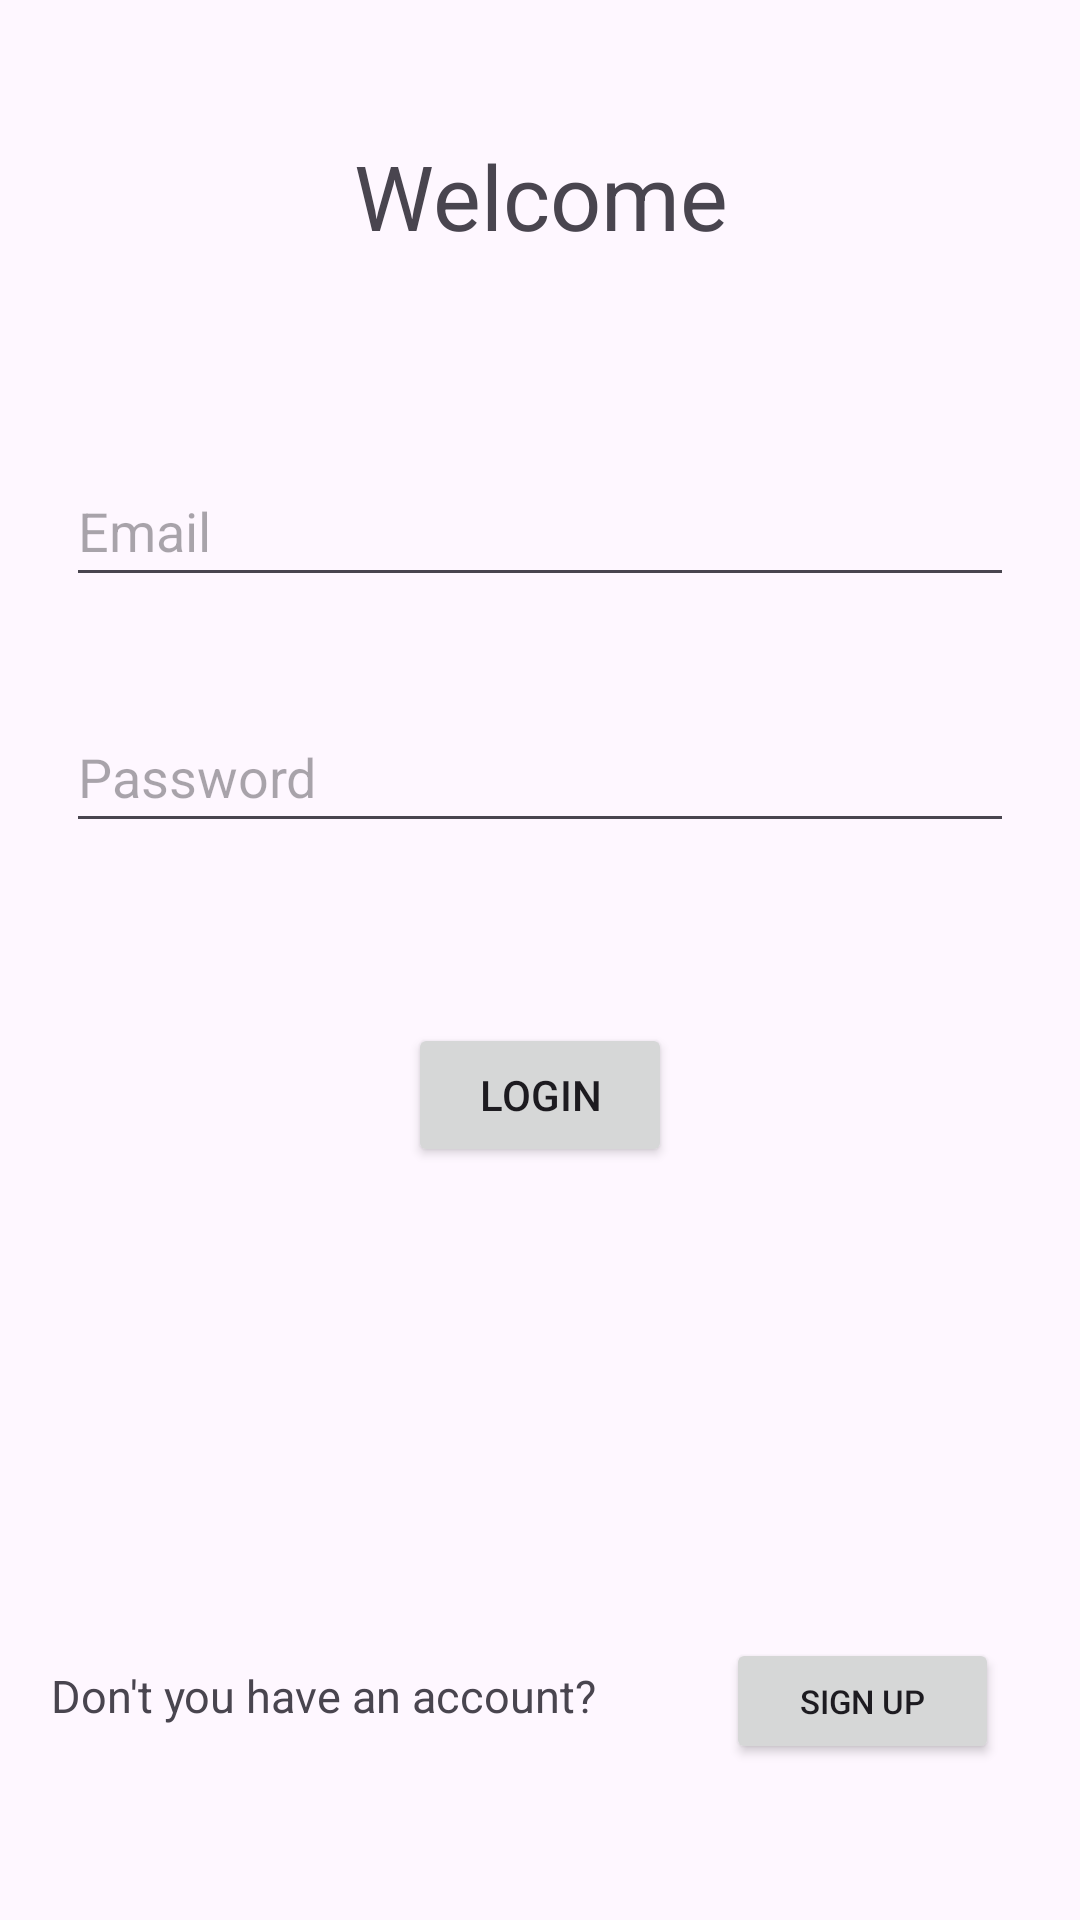

Produce the Android XML layout that renders to this screen, including the resource entries it uses.
<!-- AndroidManifest.xml: application theme Theme.BudgetBoost -->
<!-- res/layout/fragment_blank.xml -->
<?xml version="1.0" encoding="utf-8"?>
<androidx.constraintlayout.widget.ConstraintLayout xmlns:android="http://schemas.android.com/apk/res/android"
    xmlns:app="http://schemas.android.com/apk/res-auto"
    xmlns:tools="http://schemas.android.com/tools"
    android:id="@+id/fragmentLogin"
    android:layout_width="match_parent"
    android:layout_height="match_parent"
    tools:context=".BlankFragment">


    <TextView
        android:id="@+id/textView"
        android:layout_width="161dp"
        android:layout_height="47dp"
        android:layout_marginTop="45dp"
        android:text="Welcome"
        android:textAlignment="center"
        android:textSize="30sp"
        app:layout_constraintEnd_toEndOf="parent"
        app:layout_constraintStart_toStartOf="parent"
        app:layout_constraintTop_toTopOf="parent" />

    <EditText
        android:id="@+id/editTextName"
        android:layout_width="316dp"
        android:layout_height="47dp"
        android:layout_marginTop="60dp"
        android:ems="10"
        android:hint="Email"
        android:inputType="text"
        app:layout_constraintEnd_toEndOf="parent"
        app:layout_constraintStart_toStartOf="parent"
        app:layout_constraintTop_toBottomOf="@+id/textView" />

    <EditText
        android:id="@+id/editTextPass"
        android:layout_width="316dp"
        android:layout_height="47dp"
        android:layout_marginTop="35dp"
        android:ems="10"
        android:hint="Password"
        android:inputType="text"
        app:layout_constraintEnd_toEndOf="parent"
        app:layout_constraintStart_toStartOf="parent"
        app:layout_constraintTop_toBottomOf="@+id/editTextName" />

    <Button
        android:id="@+id/buttonLog"
        android:layout_width="wrap_content"
        android:layout_height="wrap_content"
        android:layout_marginTop="60dp"
        android:text="Login"
        app:layout_constraintEnd_toEndOf="parent"
        app:layout_constraintStart_toStartOf="parent"
        app:layout_constraintTop_toBottomOf="@+id/editTextPass" />

    <TextView
        android:id="@+id/textView2"
        android:layout_width="201dp"
        android:layout_height="25dp"
        android:layout_marginEnd="150dp"
        android:layout_marginBottom="60dp"
        android:text="Don't you have an account?"
        android:textAlignment="center"
        android:textSize="15sp"
        app:layout_constraintBottom_toBottomOf="parent"
        app:layout_constraintEnd_toEndOf="parent"
        app:layout_constraintHorizontal_bias="0.8"
        app:layout_constraintStart_toStartOf="parent" />

    <Button
        android:id="@+id/buttonGotoSign"
        android:layout_width="91dp"
        android:layout_height="42dp"
        android:layout_marginStart="200dp"
        android:layout_marginBottom="52dp"
        android:onClick="gotoSignUp"
        android:text="Sign Up"
        android:textSize="11sp"
        app:layout_constraintBottom_toBottomOf="parent"
        app:layout_constraintEnd_toEndOf="parent"
        app:layout_constraintHorizontal_bias="0.608"
        app:layout_constraintStart_toStartOf="parent" />
</androidx.constraintlayout.widget.ConstraintLayout>
<!-- resources referenced by this layout -->
<resources>
  <style name="Theme.BudgetBoost" parent="Base.Theme.BudgetBoost" />
  <style name="Base.Theme.BudgetBoost" parent="Theme.Material3.DayNight.NoActionBar">
          
          
          <item name="colorPrimary">@color/button</item>
          <item name="colorPrimaryDark">@color/button</item>
          <item name="colorAccent">@color/button</item>
      </style>
  <color name="button">#37474f</color>
</resources>
